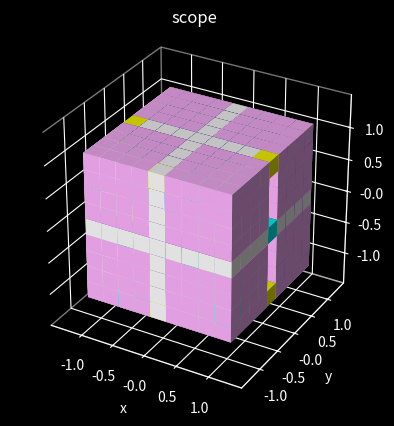
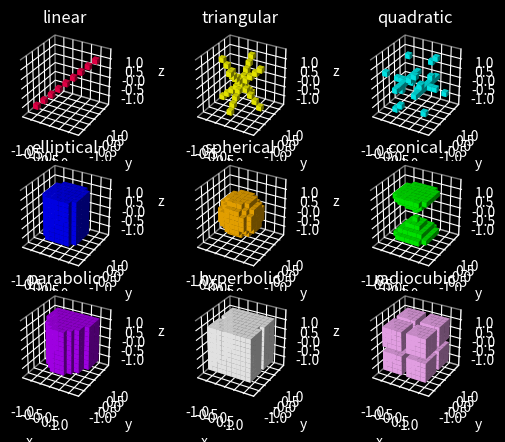
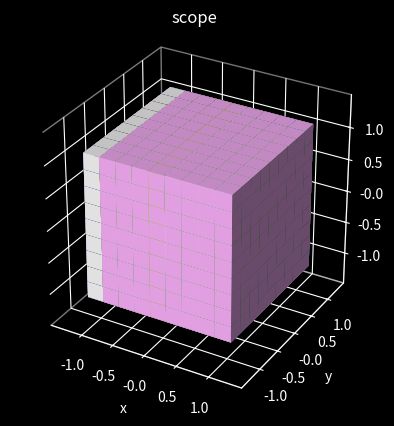
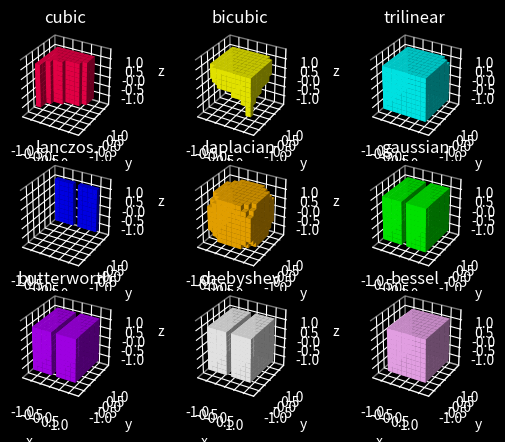

The matplotlib source for these figures, in order:
#pip3 install -U numpy
#pip3 install matplotlib
import math
import numpy as np
import matplotlib.pyplot as mpl
    
def main():
    mpl.style.use("dark_background")
    
    data = []
    misc = []

    data.append(record())
    data[-1].label = "linear"
    data[-1].aura = [1.0, 0.0, 0.3, 1.0]
    data[-1].formula = lineariser().linear().check()
    
    data.append(record())
    data[-1].label = "triangular"
    data[-1].aura = [1.0, 1.0, 0.0, 1.0]
    data[-1].formula = lineariser().triangular().check()
    
    data.append(record())
    data[-1].label = "quadratic"
    data[-1].aura = [0.0, 1.0, 1.0, 1.0]
    data[-1].formula = lineariser().quadratic().check()

    data.append(record())
    data[-1].label = "elliptical"
    data[-1].aura = [0.0, 0.0, 1.0, 1.0]
    data[-1].formula = lineariser().elliptical().check()

    data.append(record())
    data[-1].label = "spherical"
    data[-1].aura = [1.0, 0.7, 0.0, 1.0]
    data[-1].formula = lineariser().spherical().check()

    data.append(record())
    data[-1].label = "conical"
    data[-1].aura = [0.0, 1.0, 0.0, 1.0]
    data[-1].formula = lineariser().conical().check()

    data.append(record())
    data[-1].label = "parabolic"
    data[-1].aura = [0.7, 0.0, 1.0, 1.0]
    data[-1].formula = lineariser().parabolic().check()

    data.append(record())
    data[-1].label = "hyperbolic"
    data[-1].aura = [1.0, 1.0, 1.0, 1.0]
    data[-1].formula = lineariser().hyperbolic().check()

    data.append(record())
    data[-1].label = "radiocubic"
    data[-1].aura = [1.0, 0.7, 1.0, 1.0]
    data[-1].formula = lineariser().radiocubic().check()
    
    scope(data)
    subplot(data)

    misc.append(record())
    misc[-1].label = "cubic"
    misc[-1].aura = [1.0, 0.0, 0.3, 1.0]
    misc[-1].formula = lineariser().cubic().check()
    
    misc.append(record())
    misc[-1].label = "bicubic"
    misc[-1].aura = [1.0, 1.0, 0.0, 1.0]
    misc[-1].formula = lineariser().bicubic().check()
    
    misc.append(record())
    misc[-1].label = "trilinear"
    misc[-1].aura = [0.0, 1.0, 1.0, 1.0]
    misc[-1].formula = lineariser().trilinear().check()

    misc.append(record())
    misc[-1].label = "lanczos"
    misc[-1].aura = [0.0, 0.0, 1.0, 1.0]
    misc[-1].formula = lineariser().lanczos().check()

    misc.append(record())
    misc[-1].label = "laplacian"
    misc[-1].aura = [1.0, 0.7, 0.0, 1.0]
    misc[-1].formula = lineariser().laplacian().check()

    misc.append(record())
    misc[-1].label = "gaussian"
    misc[-1].aura = [0.0, 1.0, 0.0, 1.0]
    misc[-1].formula = lineariser().gaussian().check()

    misc.append(record())
    misc[-1].label = "butterworth"
    misc[-1].aura = [0.7, 0.0, 1.0, 1.0]
    misc[-1].formula = lineariser().butterworth().check()

    misc.append(record())
    misc[-1].label = "chebyshev"
    misc[-1].aura = [1.0, 1.0, 1.0, 1.0]
    misc[-1].formula = lineariser().chebyshev().check()

    misc.append(record())
    misc[-1].label = "bessel"
    misc[-1].aura = [1.0, 0.7, 1.0, 1.0]
    misc[-1].formula = lineariser().bessel().check()
    
    scope(misc)
    subplot(misc)
    
    mpl.show(block = False)

class record:
    def __init__(self):
        self.label = ""
        self.aura = [1.0, 1.0, 1.0, 1.0]
        self.formula = 0

class lineariser:
    def __init__(self, number_x = 4, number_y = 4, number_z = 4):
        self.number_x = number_x
        self.number_y = number_y
        self.number_z = number_z
        
        self.actual_x = self.number_x + 1
        self.actual_y = self.number_y + 1
        self.actual_z = self.number_z + 1
        
        self.size_x = self.actual_x * 2
        self.size_y = self.actual_y * 2
        self.size_z = self.actual_z * 2

        self.point_x = self.size_x + 1
        self.point_y = self.size_y + 1
        self.point_z = self.size_z + 1
        
        self.voxels = np.ndarray((self.size_x, self.size_y, self.size_z), dtype = bool)
        self.index_x, self.index_y, self.index_z = np.indices((self.point_x, self.point_y, self.point_z))

        self.index_x = ((self.index_x - self.actual_x) / self.number_x)
        self.index_y = ((self.index_y - self.actual_y) / self.number_y)
        self.index_z = ((self.index_z - self.actual_z) / self.number_z)
        
        for x in range(0, self.size_x):
            for y in range(0, self.size_y):
                for z in range(0, self.size_z):
                    self.voxels[x][y][z] = False

        self.iterator_x = range(1, self.point_x - 1)
        self.iterator_y = range(1, self.point_y - 1)
        self.iterator_z = range(1, self.point_z - 1)

    def iterate(self, call, *args, **kwargs):
        for ix in self.iterator_x:
            for iy in self.iterator_y:
                for iz in self.iterator_z:
                    x = self.index_x[ix][iy][iz]
                    y = self.index_y[ix][iy][iz]
                    z = self.index_z[ix][iy][iz]
                    self.voxels[ix][iy][iz] = call(x, y, z, *args, **kwargs)
        return self

    def linear(self):
        def equation(x, y, z):
            return x == y == z
        self.iterate(equation)
        return self

    def triangular(self):
        def equation(x, y, z):
            return pow(x, 2) + pow(y, 2) == pow(z, 2)
        self.iterate(equation)
        return self

    def quadratic(self):
        def equation(x, y, z):
            result = False
            if x == 0:
                return False
            if 0 == (-y + math.sqrt(abs(pow(y, 2) - (4 * x * z))) / (2 * x)):
                result = True
            if 0 == (-y - math.sqrt(abs(pow(y, 2) - (4 * x * z))) / (2 * x)):
                result = True
            return result
        self.iterate(equation)
        return self

    def elliptical(self, a = 0, b = 0, r = 1):
        def equation(x, y, z, a, b, r):
            return pow(a - x, 2) + pow(b - y, 2) < pow(r, 2)
        self.iterate(equation, a = a, b = b, r = r)
        return self

    def spherical(self, a = 0, b = 0, c = 0, r = 1):
        def equation(x, y, z):
            return pow(a - x, 2) + pow(b - y, 2) + pow(c - z, 2) < pow(r, 2)
        self.iterate(equation)
        return self

    def conical(self, a = 0, b = 0, c = 0):
        def equation(x, y, z, a, b, c):
            return pow(a - x, 2) + pow(b - y, 2) < pow(c - z, 2)
        self.iterate(equation, a = a, b = b, c = c)
        return self

    def parabolic(self, c = -1):
        def equation(x, y, z, c):
            return y > pow(x, 2) + c
        self.iterate(equation, c = c)
        return self

    def hyperbolic(self):
        def equation(x, y, z):
            return (pow(x, 2) - pow(y, 2)) < 1
        self.iterate(equation)
        return self

    def radiocubic(self, a = 1, b = 1, c = 1):
        def equation(x, y, z, a, b, c):
            if x == 0 or y == 0 or z == 0:
                return False
            return 1 < math.atan(math.sqrt(abs(pow(a, 2) + pow(math.tan(x) * b, 2) + pow(math.tan(x) * c, 2)))) / math.atan(1 / 1)
        self.iterate(equation, a = a, b = b, c = c)
        return self

    def cubic(self):
        def equation(x, y, z):
            return y > pow(x, 3)
        self.iterate(equation)
        return self

    def bicubic(self):
        def equation(x, y, z):
            return z > pow(x, 3) * pow(y, 3)
        self.iterate(equation)
        return self

    def trilinear(self, a = 0, b = 0, c = 0, t = 0):
        def equation(x, y, z, a, b, c, t):
            return (x - math.cos(t * a)) + (y - math.cos(t * b)) + (z - math.cos(t * c))
        self.iterate(equation, a = a, b = b, c = c, t = t)
        return self

    def lanczos(self):
        def equation(x, y, z):
            if x == 0:
                return False
            return y > math.sin(x) / x
        self.iterate(equation)
        return self

    def laplacian(self, d = 1, v = 2):
        def equation(x, y, z, d, v):
            if d == 0 \
            or pow(x, 2) == 0 \
            or pow(y, 2) == 0 \
            or pow(z, 2) == 0:
                return True
            return v < math.sqrt(abs((pow(d, 2) / (d * pow(x, 2))) + (pow(d, 2) / (d * pow(y, 2))) + (pow(d, 2) / (d * pow(z, 2)))))
        self.iterate(equation, d = d, v = v)
        return self

    def gaussian(self, b = 10):
        def equation(x, y, z, b):
            return 1 < pow(b, pow(-x, 2))
        self.iterate(equation, b = b)
        return self

    def butterworth(self, t = 1):
        def equation(x, y, z, t):
            return x / math.sin(t)
        self.iterate(equation, t = t)
        return self

    def chebyshev(self):
        def equation(x, y, z):
            if pow(x, 2) == 0:
                return False
            if math.sqrt(abs(1 + (1 / pow(x, 2)))) == 0:
                return False
            return -1 / math.sqrt(abs(1 + (1 / pow(x, 2))))
        self.iterate(equation)
        return self

    def bessel(self, a = 1, b = 1, c = 1, d = 1):
        def equation(x, y, z, a, b, c, d):
            if math.sqrt(abs(a * pow(x, 3) + b * pow(x, 2) + c * pow(x, 1) + d * pow(x, 0))) == 0:
                return False
            return 1 / math.sqrt(abs(a * pow(x, 3) + b * pow(x, 2) + c * pow(x, 1) + d * pow(x, 0)))
        self.iterate(equation, a = a, b = b, c = c, d = d)
        return self

    def check(self):
        self.half_x = 1.0 / (2.0 * self.number_x)
        self.half_y = 1.0 / (2.0 * self.number_y)
        self.half_z = 1.0 / (2.0 * self.number_z)

        self.x = self.index_x - self.half_x
        self.y = self.index_y - self.half_y
        self.z = self.index_z - self.half_z
        return self

def scope(data, scale_min = -1.0, scale_max = 1.0, scale_step = 0.5):
    figure = mpl.figure()
    
    axes = figure.add_subplot(1, 1, 1, projection = "3d")
    axes.set_title("scope")
    axes.set(xlabel = "x", ylabel = "y", zlabel = "z")
    axes.xaxis.set_ticks(np.arange(-1.000001, 1.000001, 0.5))
    axes.yaxis.set_ticks(np.arange(-1.000001, 1.000001, 0.5))
    axes.zaxis.set_ticks(np.arange(-1.000001, 1.000001, 0.5))
    axes.set_xlim((-1.5, 1.5))
    axes.set_ylim((-1.5, 1.5))
    axes.set_zlim((-1.5, 1.5))
    axes.set_aspect("equal")
    axes.xaxis.pane.fill = False
    axes.yaxis.pane.fill = False
    axes.zaxis.pane.fill = False

    for i in range(0, len(data)):
        axes.voxels(data[i].formula.x, data[i].formula.y, data[i].formula.z,
                    data[i].formula.voxels, facecolors = data[i].aura,
                    linewidth = 0)

def subplot(data, scale_min = -1.0, scale_max = 1.0, scale_step = 0.5):
    figure = mpl.figure()
    subplots = int(math.sqrt(len(data)))
    
    for i in range(0, len(data)):
        axes = figure.add_subplot(subplots, subplots, i + 1, projection = "3d")
        axes.set_title(data[i].label)
        axes.set(xlabel = "x", ylabel = "y", zlabel = "z")
        axes.xaxis.set_ticks(np.arange(-1.000001, 1.000001, 0.5))
        axes.yaxis.set_ticks(np.arange(-1.000001, 1.000001, 0.5))
        axes.zaxis.set_ticks(np.arange(-1.000001, 1.000001, 0.5))
        axes.set_xlim((-1.5, 1.5))
        axes.set_ylim((-1.5, 1.5))
        axes.set_zlim((-1.5, 1.5))
        axes.set_aspect("equal")
        axes.xaxis.pane.fill = False
        axes.yaxis.pane.fill = False
        axes.zaxis.pane.fill = False
        axes.voxels(data[i].formula.x, data[i].formula.y, data[i].formula.z,
                    data[i].formula.voxels, facecolors = data[i].aura,
                    linewidth = 0)

if __name__ == "__main__":
    main()
